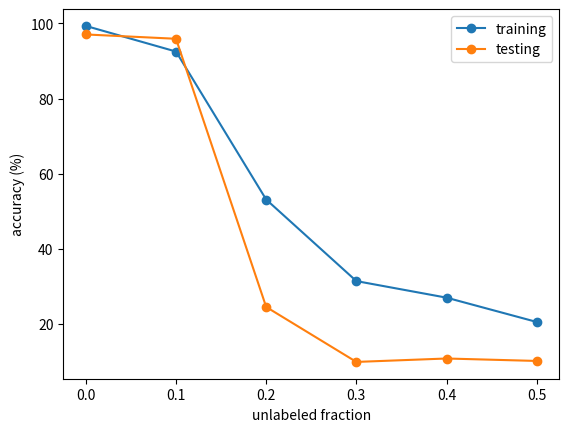

Recreate this plot in Python.
#from matplotlib.backends.backend_pdf import PdfPages
import matplotlib.pyplot as plt
import numpy as np

# plot how the performance of training-testing error drop with the fraction of unlabeled data
# data are from the Results folder, manually
unlabel_frac = [0.1*i for i in range(6)]
train_error = 100 - np.array([0.68, 7.5, 46.88, 68.58, 72.99, 79.46])
test_error = 100 - np.array([2.95, 4.1, 75.47, 90.09, 89.18, 89.83])

#plot and store in a pdf file
#fig_name = 'semi_minist_onehidden.pdf'
#pp = PdfPages(filename)
fig, ax = plt.subplots()
line1, = ax.plot(unlabel_frac, train_error, 'o-',
                 label='training')
line2, = ax.plot(unlabel_frac, test_error, 'o-',
                 label='testing')
ax.legend(loc='upper right')
plt.xlabel('unlabeled fraction')
plt.ylabel('accuracy (%)')
plt.show()
# pp.savefig()
# pp.close()


# plot how the testing error goes with the number of training sample used
# train_samples = np.array([50000,10000, 5000, 2500, 1000, 500]/50000)
# testing_accuracy = 100 - np.array([3, 5, 7, 8, 11, 16])
# plt.plot(train_samples, testing_accuracy, 'o-', linewidth=2)
# plt.xscale('log')
# plt.xlabel('number of samples')
# plt.ylabel('testing accuracy')
# plt.ylim(0,100)
# #plt.xlim(100,1e5)
# plt.show()

#change the beta = 100, parameters are not optimized

# label_frac = 1- np.array([1,0.5, 0.1, 0.05, 0.01])
# testing_accuracy = 100 - np.array([6.5, 13.32, 18.35, 21.7, 27.4])
# training_accuracy = 100 - np.array([7.1, 11.57, 14.97, 18.4, 24.06])
#
# fig, ax = plt.subplots()
# line1, = ax.plot(label_frac, training_accuracy, 'o-',
#                  label='training')
# line2, = ax.plot(label_frac, testing_accuracy, 'o-',
#                  label='testing')
# ax.legend(loc='lower right')
# plt.xlabel('unlabeled fraction')
# plt.ylabel('accuracy (%)')
# plt.ylim(0,100)
# #plt.xscale('log')
# plt.show()